Run: headless pygame with SDL's dummy video driver; simulated clock (each Clock.tick advances the game by its frame time, no real sleeping); random seed 0; keys injected as events and as key.get_pressed() state; mouse plan: one left click at the window centre at the start of phase 2, then a move to the lower-right quarter at the start of phase 3.
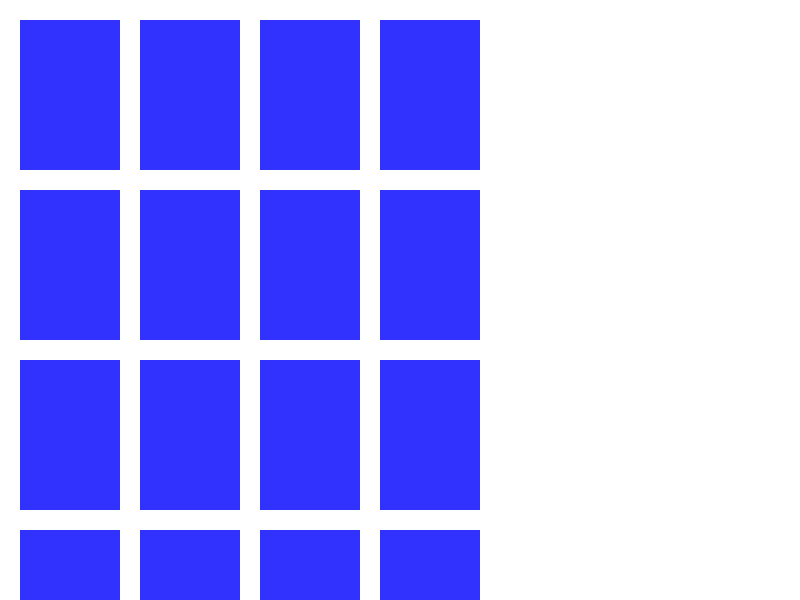
Frame 1 of 4 · flips 1–60 · no input
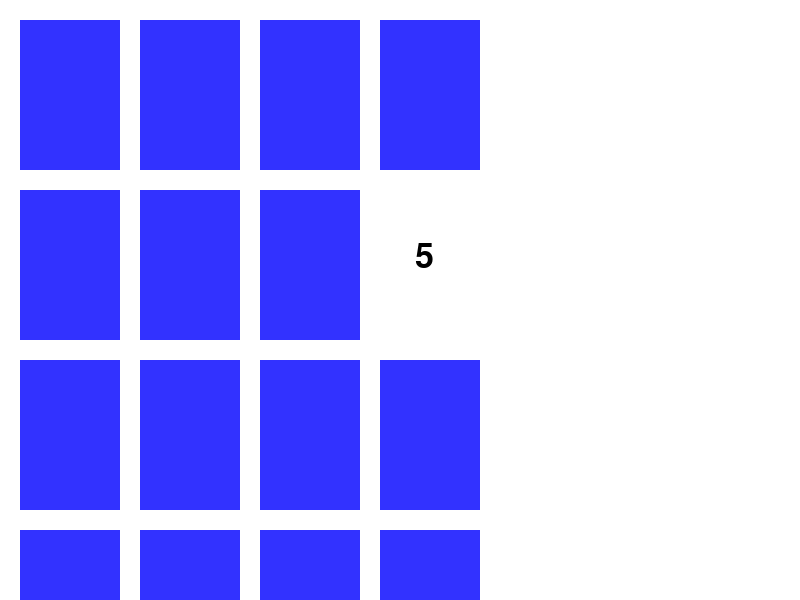
Frame 2 of 4 · flips 61–180 · clicked the window centre · tapped SPACE, RETURN · held RIGHT (→), D
Frame 3 of 4 · flips 181–300 · moved the mouse to the lower-right quarter · held DOWN (↓), S · screen unchanged from frame 2, image omitted
Frame 4 of 4 · flips 301–420 · held LEFT (←), A, UP (↑), W · screen unchanged from frame 3, image omitted

The pygame program that drew these frames:

import pygame
import random
import time

pygame.init()

# Oyun ekranı ayarları
WIDTH, HEIGHT = 800, 600
CARD_SIZE = (100, 150)
GRID_COLS, GRID_ROWS = 4, 4
PADDING = 20
screen = pygame.display.set_mode((WIDTH, HEIGHT))
pygame.display.set_caption("Kart Eşleştirme Oyunu")

# Renkler ve kart arkası
WHITE = (255, 255, 255)
BLUE = (50, 50, 255)

# Kartları oluşturma
symbols = [i for i in range((GRID_COLS * GRID_ROWS) // 2)] * 2
random.shuffle(symbols)
cards = []
for row in range(GRID_ROWS):
    for col in range(GRID_COLS):
        rect = pygame.Rect(
            col * (CARD_SIZE[0] + PADDING) + PADDING,
            row * (CARD_SIZE[1] + PADDING) + PADDING,
            CARD_SIZE[0], CARD_SIZE[1],
        )
        cards.append({"rect": rect, "symbol": symbols.pop(), "revealed": False})

# Oyun döngüsü değişkenleri
running = True
selected_cards = []
matched_pairs = 0
font = pygame.font.Font(None, 50)

def draw_cards():
    screen.fill(WHITE)
    for card in cards:
        if card["revealed"]:
            pygame.draw.rect(screen, WHITE, card["rect"])
            text = font.render(str(card["symbol"]), True, (0, 0, 0))
            screen.blit(text, (card["rect"].x + 35, card["rect"].y + 50))
        else:
            pygame.draw.rect(screen, BLUE, card["rect"])
    pygame.display.flip()

while running:
    draw_cards()
    for event in pygame.event.get():
        if event.type == pygame.QUIT:
            running = False
        elif event.type == pygame.MOUSEBUTTONDOWN:
            for card in cards:
                if card["rect"].collidepoint(event.pos) and not card["revealed"]:
                    card["revealed"] = True
                    selected_cards.append(card)
                    if len(selected_cards) == 2:
                        if selected_cards[0]["symbol"] == selected_cards[1]["symbol"]:
                            matched_pairs += 1
                        else:
                            pygame.display.flip()
                            time.sleep(1)
                            selected_cards[0]["revealed"] = False
                            selected_cards[1]["revealed"] = False
                        selected_cards = []
    if matched_pairs == (GRID_COLS * GRID_ROWS) // 2:
        print("Tebrikler! Tüm kartları eşleştirdiniz!")
        running = False
    pygame.time.delay(100)

pygame.quit()
